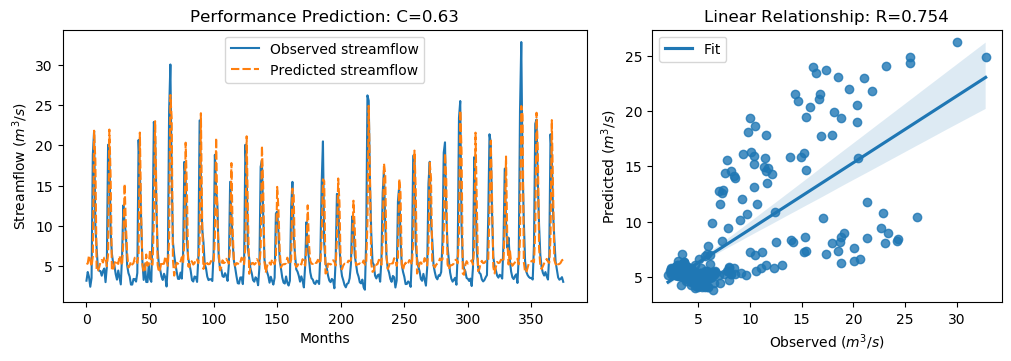

Data behind this chart, as committed beside it:
y_true, y_pred, y_true_scaled, y_pred_scaled
3.21, 5.274, -0.6243, -0.3308
4.29, 5.344, -0.4707, -0.3209
3.67, 6.344, -0.5589, -0.1786
2.46, 5.724, -0.7309, -0.2669
3.54, 4.989, -0.5773, -0.3714
18.82, 6.236, 1.595, -0.1941
21.76, 21.8, 2.013, 2.019
9.83, 18.12, 0.3169, 1.496
7.16, 4.398, -0.06268, -0.4553
4.67, 4.472, -0.4167, -0.4448
4.44, 4.879, -0.4494, -0.387
4.4, 5.492, -0.4551, -0.2998
3.83, 5.772, -0.5361, -0.26
4.42, 5.472, -0.4522, -0.3027
4.72, 6.057, -0.4096, -0.2195
3.03, 6.109, -0.6499, -0.2122
4.87, 4.997, -0.3883, -0.3702
20.07, 6.407, 1.773, -0.1697
19.62, 21.94, 1.709, 2.039
9.33, 16.13, 0.2458, 1.212
6.56, 4.463, -0.148, -0.4462
5.37, 4.575, -0.3172, -0.4302
5.07, 5.303, -0.3598, -0.3267
4.02, 5.737, -0.5091, -0.265
3.34, 5.424, -0.6058, -0.3094
4.47, 5.294, -0.4451, -0.328
3.61, 6.308, -0.5674, -0.1838
2.75, 5.67, -0.6897, -0.2745
6.28, 5.114, -0.1878, -0.3536
12.55, 8.12, 0.7036, 0.07383
10.44, 15.21, 0.4036, 1.081
9.01, 10.15, 0.2003, 0.3622
5.12, 6.608, -0.3527, -0.1411
4.16, 4.841, -0.4892, -0.3923
3.72, 5.117, -0.5518, -0.3532
2.73, 5.568, -0.6925, -0.2891
2.73, 5.216, -0.6925, -0.339
3.43, 5.397, -0.593, -0.3133
3.4, 6.061, -0.5972, -0.219
3.1, 5.761, -0.6399, -0.2616
4.17, 5.415, -0.4878, -0.3108
20.66, 6.568, 1.857, -0.1468
16.78, 21.57, 1.305, 1.986
10.67, 11.62, 0.4363, 0.5716
5.59, 5.202, -0.2859, -0.3411
3.31, 4.245, -0.61, -0.4771
5.26, 4.5, -0.3328, -0.4409
3.05, 6.457, -0.647, -0.1626
3.04, 5.066, -0.6484, -0.3603
5.26, 5.211, -0.3328, -0.3398
3.41, 7.031, -0.5958, -0.08108
3.07, 5.315, -0.6442, -0.325
9.62, 5.194, 0.2871, -0.3422
22.89, 10.82, 2.174, 0.4572
21.04, 22.99, 1.911, 2.187
12.14, 14.32, 0.6453, 0.9559
7.0, 5.144, -0.08543, -0.3493
5.08, 4.258, -0.3584, -0.4753
4.58, 4.726, -0.4295, -0.4088
3.72, 5.564, -0.5518, -0.2896
... 316 more rows
